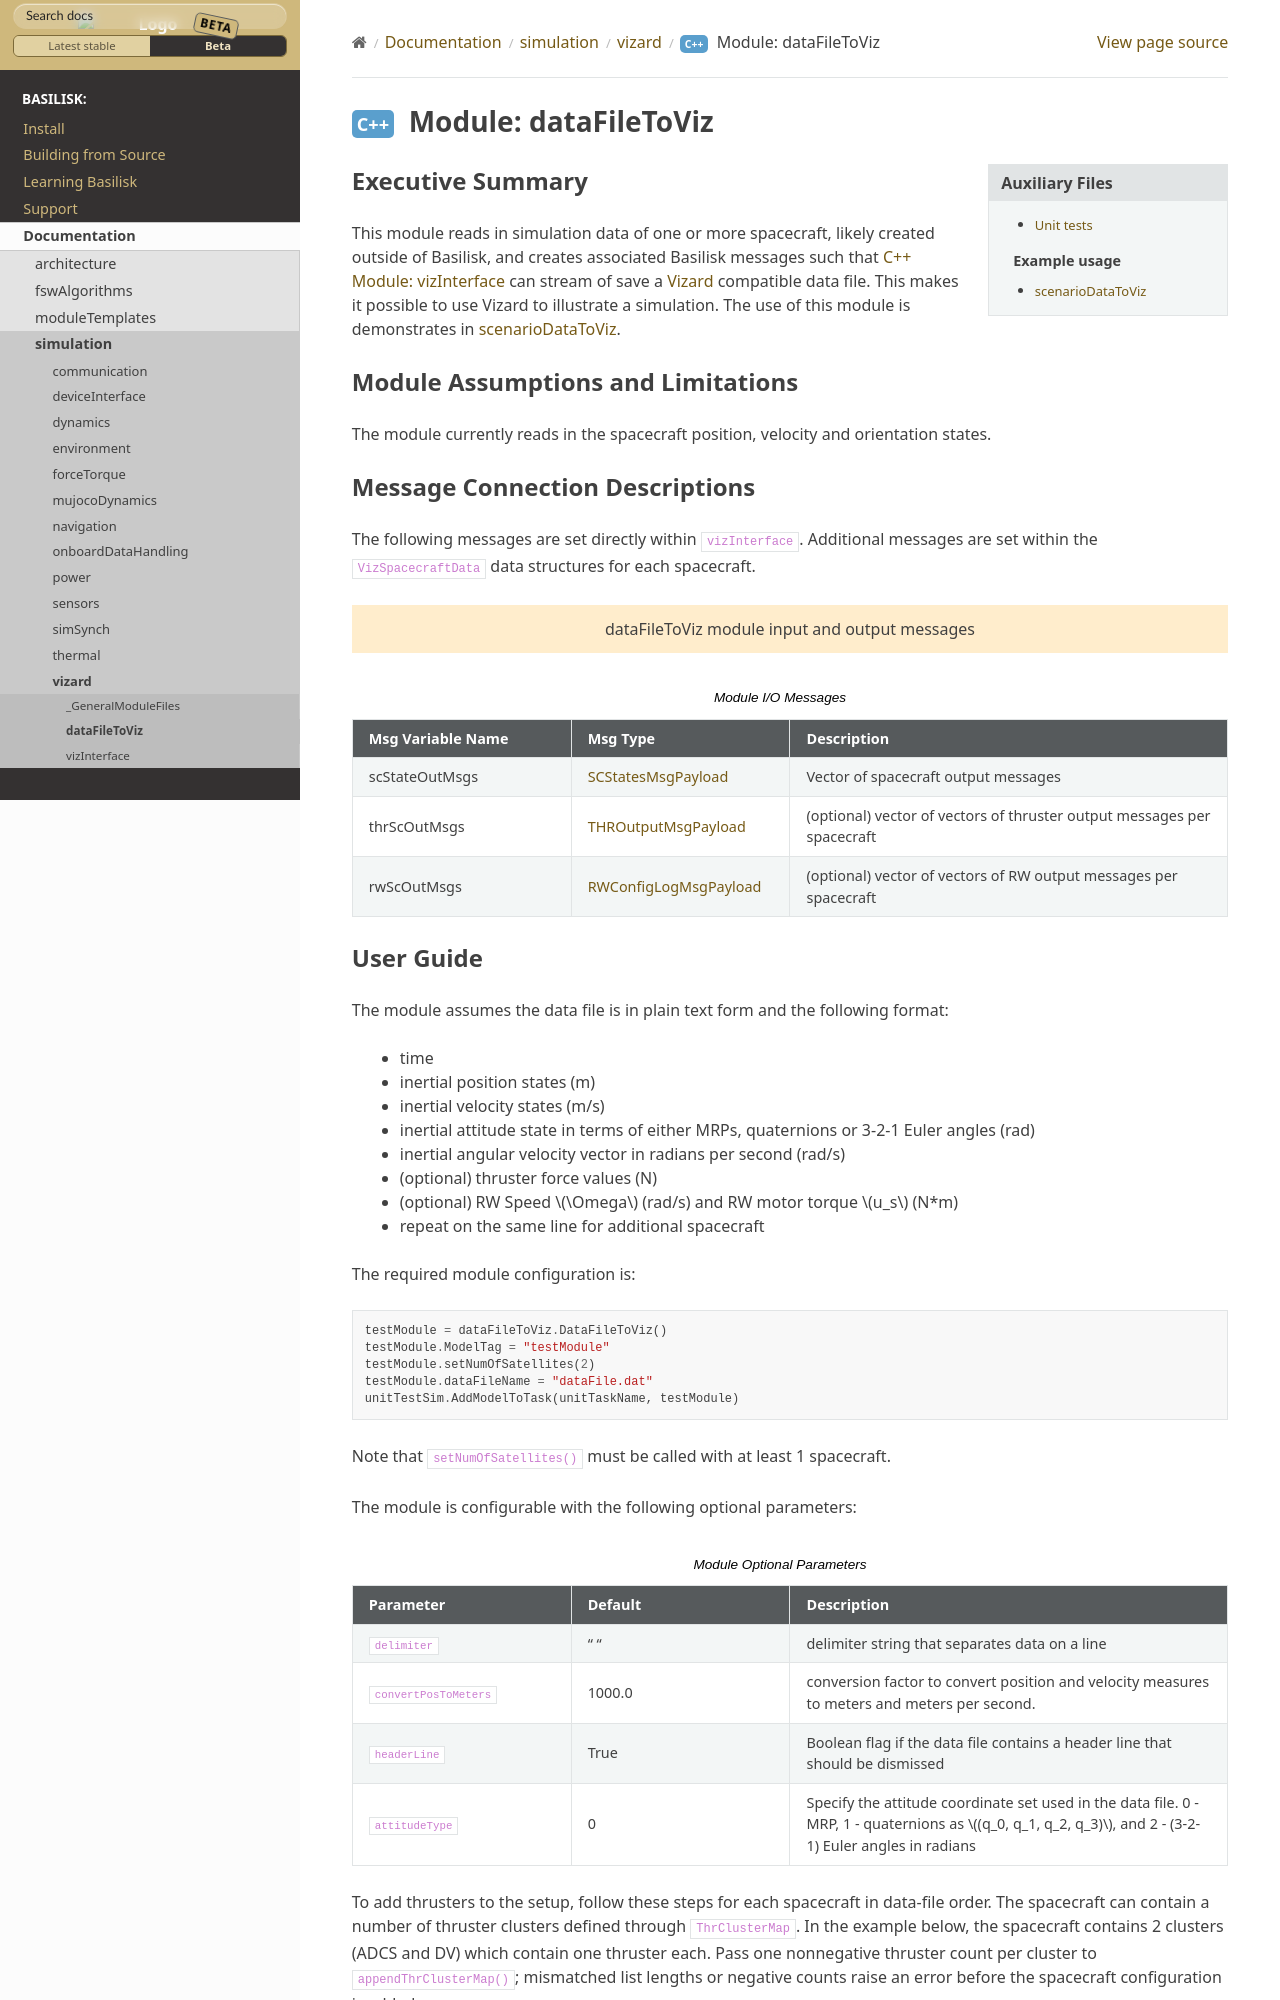

repository: AVSLab/basilisk · page: develop/Documentation/simulation/vizard/dataFileToViz/dataFileToViz.html · generator: sphinx


Executive Summary
-----------------
This module reads in simulation data of one or more spacecraft, likely created outside of Basilisk,
and creates associated Basilisk messages such that :ref:`vizInterface` can stream of save a :ref:`Vizard <vizard>`
compatible data file.  This makes it possible to use Vizard to illustrate a simulation.  The use of this module
is demonstrates in :ref:`scenarioDataToViz`.

Module Assumptions and Limitations
----------------------------------
The module currently reads in the spacecraft position, velocity and orientation states.

Message Connection Descriptions
-------------------------------
The following messages are set directly within ``vizInterface``.  Additional messages are set within the
``VizSpacecraftData`` data structures for each spacecraft.

.. bsk-module-io:: dataFileToViz

   output scStateOutMsgs SCStatesMsgPayload
      Vector of spacecraft output messages

   output thrScOutMsgs THROutputMsgPayload
      (optional) vector of vectors of thruster output messages per spacecraft

   output rwScOutMsgs RWConfigLogMsgPayload
      (optional) vector of vectors of RW output messages per spacecraft
